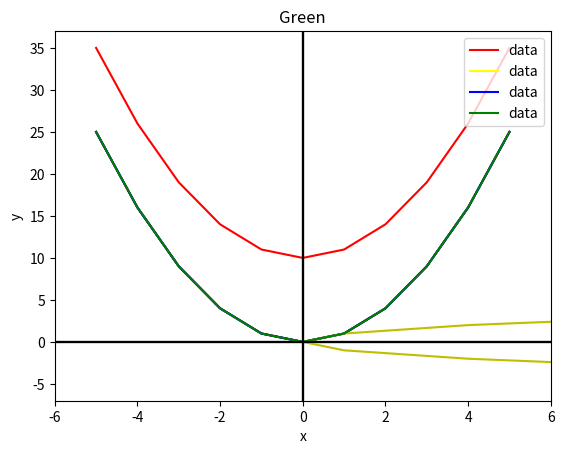

Here is the Python script that generated this plot:
import matplotlib.pyplot as plt
import pandas as pd
import numpy as np
import math

x = np.arange(-5, 6)
y = x ** 2

plt.plot(x, y + 10, 'r')

plt.xlabel('x')
plt.ylabel('y')
plt.plot(x, y, c='red', label='data')
plt.xlim([-6,6])
plt.axvline(x=0, c = 'black')
plt.axhline(y=0, c = 'black')
plt.legend()

plt.plot(y + 10, x, 'g')

plt.xlabel('x')
plt.ylabel('y')
plt.plot(x, y, c='yellow', label='data')
plt.xlim([-6,6])
plt.axvline(x=0, c = 'black')
plt.axhline(y=0, c = 'black')
plt.legend()

plt.plot(x, y, 'b')

plt.xlabel('x')
plt.ylabel('y')
plt.plot(x, y, c='blue', label='data')
plt.xlim([-6,6])
plt.axvline(x=0, c = 'black')
plt.axhline(y=0, c = 'black')
plt.title('Blue')
plt.legend()

plt.plot(y, x, 'y')

plt.xlabel('x')
plt.ylabel('y')
plt.plot(x, y, c='green', label='data')
plt.xlim([-6,6])
plt.axvline(x=0, c = 'black')
plt.axhline(y=0, c = 'black')
plt.title('Green')
plt.legend()

plt.show()
